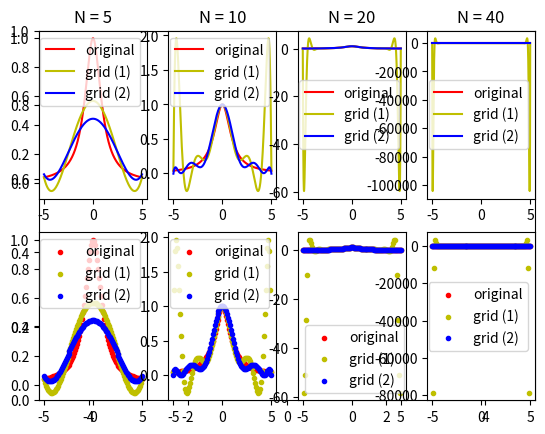

Reproduce this figure in Python.
import numpy
import matplotlib
import matplotlib.pyplot

def Lagrange(f, Xs):
    def p(x):
        y = 0.0
        for i in range(len(Xs)):
            lt = 1.0
            for j in range(i):
                lt *= (x - Xs[j])/(Xs[i] - Xs[j])
            for j in range(i + 1, len(Xs)):
                lt *= (x - Xs[j])/(Xs[i] - Xs[j])
            y += f(Xs[i]) * lt
        return y
    return p

def f(x):
    return 1/(1 + x**2)

def EquiDistantPoints(lower, upper, N):
    return [upper - i * (upper - lower)/N for i in range(N + 1)]
    
def ChebyshevPoints(lower, upper, N):
    return [(lower - upper) * numpy.cos((2*i + 1)/(2*N + 2) * numpy.pi) / 2 for i in range(N + 1)]


continuousX = numpy.arange(-5, 5.01, 0.01)
discontinuousX = numpy.arange(-5, 5.1, 0.1)
cx = continuousX
dx = discontinuousX
fig = matplotlib.pyplot.figure()
matplotlib.pyplot.xlim(-5, 5)

Nrange = (5, 10, 20, 40)
for i in range(len(Nrange)):
    print('N = %d' %Nrange[i])
    subfigc = fig.add_subplot(241 + i)
    subfigd = fig.add_subplot(245 + i)
    subfigc.set_title('N = %d' %Nrange[i])
    
    subfigc.plot(cx, f(cx), c = 'r')
    subfigd.scatter(dx, f(dx), c = 'r', marker = '.')

    p1 = Lagrange(f, EquiDistantPoints(-5, 5, Nrange[i]))
    subfigc.plot(cx, p1(cx), c = 'y')
    subfigd.scatter(dx, p1(dx), c = 'y', marker = '.')
    
    m1 = max([abs(f(x) - p1(x)) for x in dx])
    print('Max Error of grid (1) : %.12f' %m1)
      
    p2 = Lagrange(f, ChebyshevPoints(-5, 5, Nrange[i]))
    subfigc.plot(cx, p2(cx), c = 'b')
    subfigd.scatter(dx, p2(dx), c = 'b', marker = '.')
    
    m2 = max([abs(f(x) - p2(x)) for x in dx])
    print('Max Error of grid (2) : %.12f' %m2)
    
    subfigc.legend(('original','grid (1)','grid (2)'))
    subfigd.legend(('original','grid (1)','grid (2)'))

matplotlib.pyplot.show()